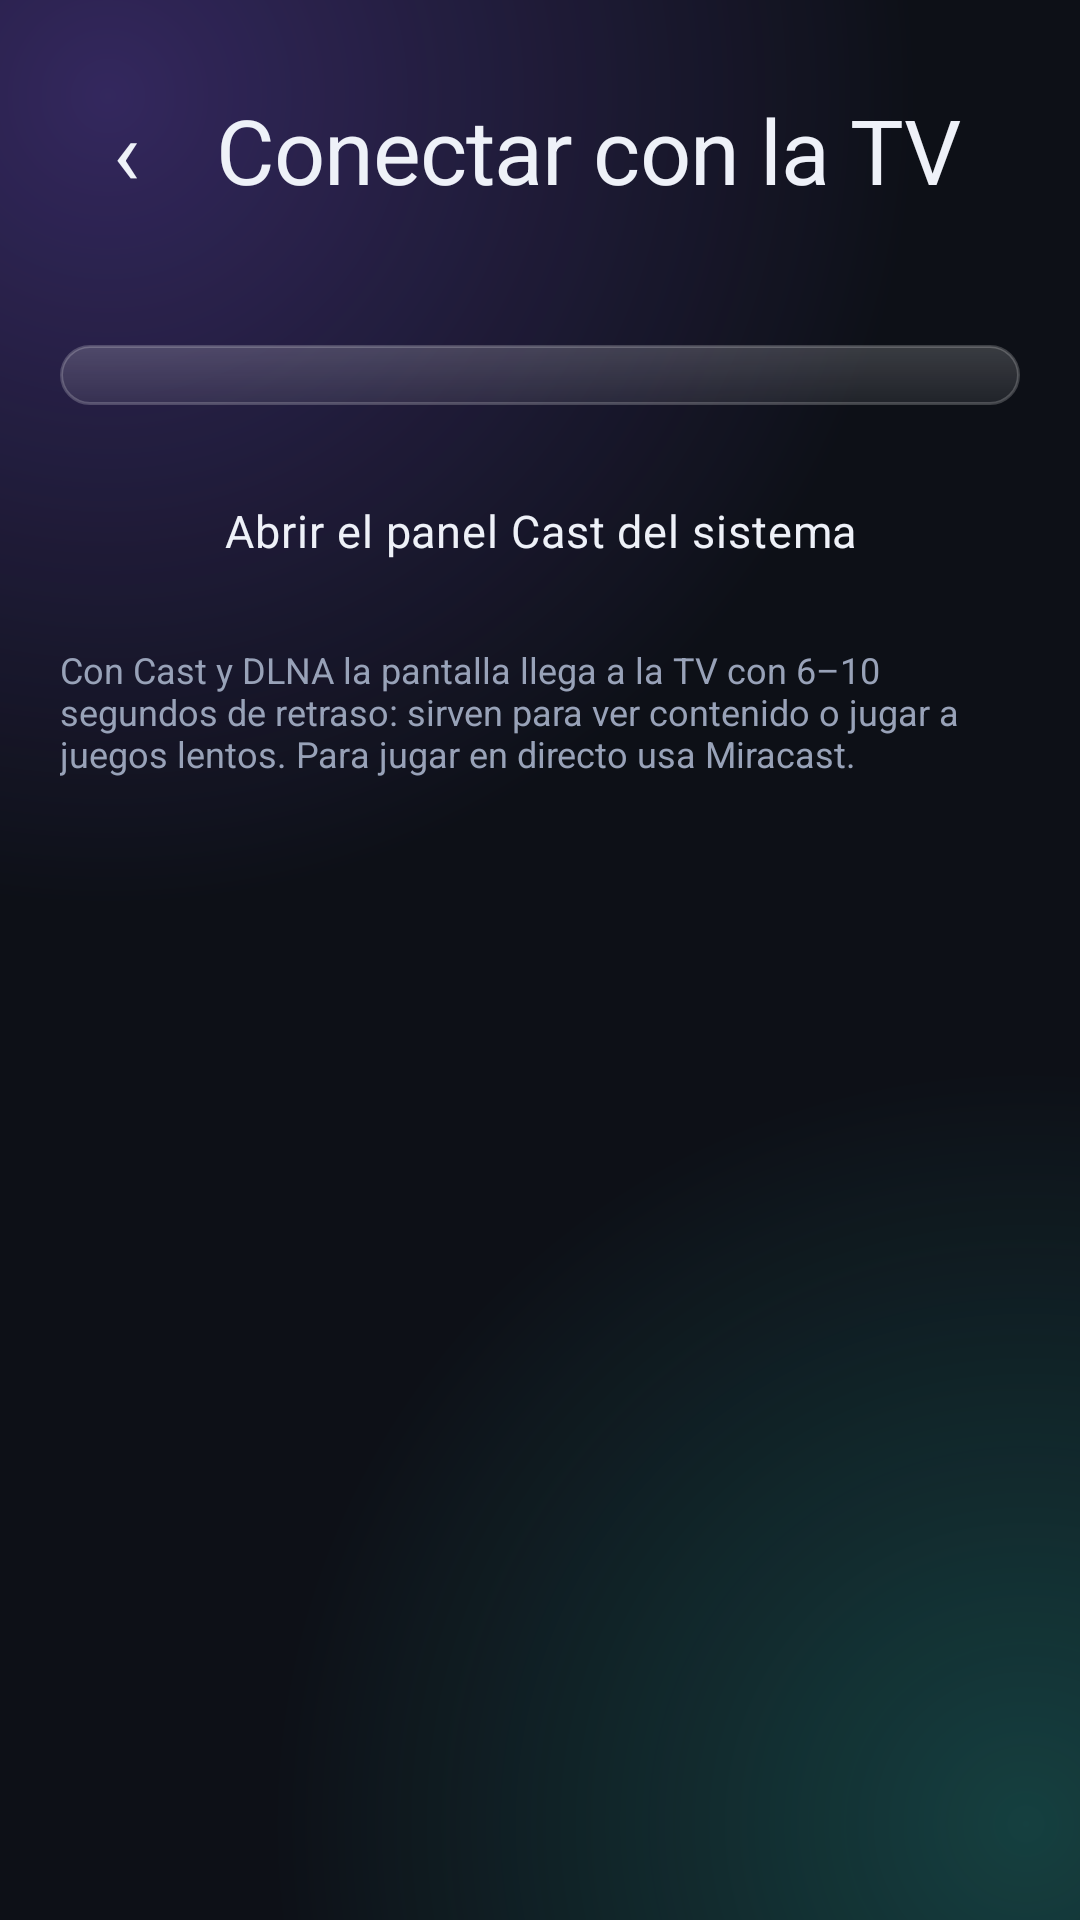

Here is an Android app screen rendered from its layout file. Give the layout XML and the strings, colors and styles it references.
<!-- AndroidManifest.xml: application theme Theme.GameCast -->
<!-- res/layout/activity_tv_connect.xml -->
<?xml version="1.0" encoding="utf-8"?>
<ScrollView xmlns:android="http://schemas.android.com/apk/res/android"
    android:id="@+id/root"
    android:layout_width="match_parent" android:layout_height="match_parent"
    android:clipToPadding="false" android:fillViewport="true">

    <LinearLayout
        android:layout_width="match_parent" android:layout_height="wrap_content"
        android:orientation="vertical" android:padding="20dp">

        <LinearLayout
            android:layout_width="match_parent" android:layout_height="wrap_content"
            android:layout_marginTop="8dp" android:gravity="center_vertical"
            android:orientation="horizontal">
            <TextView
                android:id="@+id/btnBack"
                android:layout_width="44dp" android:layout_height="44dp"
                android:contentDescription="@android:string/cancel"
                android:gravity="center" android:text="‹"
                android:textAppearance="@style/TextAppearance.GC.Display" />
            <TextView
                android:layout_width="wrap_content" android:layout_height="wrap_content"
                android:layout_marginStart="8dp" android:text="@string/tvc_title"
                android:textAppearance="@style/TextAppearance.GC.Display" />
        </LinearLayout>

        <TextView
            android:id="@+id/tvcStatus"
            android:layout_width="match_parent" android:layout_height="wrap_content"
            android:layout_marginTop="12dp"
            android:textAppearance="@style/TextAppearance.GC.Body" />

        
        <LinearLayout
            android:id="@+id/tvcList"
            android:layout_width="match_parent" android:layout_height="wrap_content"
            android:layout_marginTop="12dp"
            android:background="@drawable/bg_card" android:elevation="3dp"
            android:orientation="vertical" android:paddingVertical="10dp" />

        <TextView
            android:id="@+id/btnOpenCast"
            style="@style/GCButtonSecondary"
            android:layout_width="match_parent" android:layout_height="wrap_content"
            android:layout_marginTop="16dp" android:text="@string/tvc_btn_cast_panel" />

        <TextView
            android:layout_width="match_parent" android:layout_height="wrap_content"
            android:layout_marginTop="12dp" android:text="@string/tvc_stream_note"
            android:textAppearance="@style/TextAppearance.GC.Caption" />

        <TextView
            android:id="@+id/btnExpert"
            style="@style/GCButtonPrimary" android:tag="gc_primary"
            android:layout_width="match_parent" android:layout_height="wrap_content"
            android:layout_marginTop="16dp" android:text="@string/tvc_btn_expert"
            android:visibility="gone" />
    </LinearLayout>
</ScrollView>
<!-- resources referenced by this layout -->
<resources>
  <!-- drawable bg_card (drawable) -->
  <?xml version="1.0" encoding="utf-8"?>
  <shape xmlns:android="http://schemas.android.com/apk/res/android" android:shape="rectangle">
      <gradient android:angle="270" android:startColor="@color/gc_glass_top" android:endColor="@color/gc_glass_bottom" />
      <stroke android:width="1dp" android:color="@color/gc_glass_stroke" />
      <corners android:radius="24dp" />
  </shape>
  <string name="tvc_btn_cast_panel">Abrir el panel Cast del sistema</string>
  <string name="tvc_btn_expert">¿No aparece tu TV? Buscador experto</string>
  <string name="tvc_stream_note">Con Cast y DLNA la pantalla llega a la TV con 6–10 segundos de retraso: sirven para ver contenido o jugar a juegos lentos. Para jugar en directo usa Miracast.</string>
  <string name="tvc_title">Conectar con la TV</string>
  <style name="GCButtonPrimary" parent="GCButton">
          <item name="android:background">@drawable/bg_btn_primary</item>
      </style>
  <style name="GCButtonSecondary" parent="GCButton">
          <item name="android:background">@drawable/bg_btn_secondary</item>
          <item name="android:textAppearance">@style/TextAppearance.GC.ButtonSecondary</item>
          <item name="android:elevation">1dp</item>
      </style>
  <style name="TextAppearance.GC.Body" parent="TextAppearance.GC">
          <item name="android:textSize">14sp</item>
      </style>
  <style name="TextAppearance.GC.Caption" parent="TextAppearance.GC">
          <item name="android:textSize">12sp</item>
          <item name="android:textColor">@color/gc_text_muted</item>
      </style>
  <style name="TextAppearance.GC.Display" parent="TextAppearance.GC">
          <item name="android:fontFamily">sans-serif-medium</item>
          <item name="android:textSize">30sp</item>
          <item name="android:letterSpacing">-0.01</item>
      </style>
  <color name="gc_glass_top">#2EFFFFFF</color>
  <color name="gc_glass_bottom">#14FFFFFF</color>
  <color name="gc_glass_stroke">#33FFFFFF</color>
  <style name="GCButton">
          <item name="android:gravity">center</item>
          <item name="android:minHeight">52dp</item>
          <item name="android:paddingStart">20dp</item>
          <item name="android:paddingEnd">20dp</item>
          <item name="android:elevation">4dp</item>
          <item name="android:clickable">true</item>
          <item name="android:focusable">true</item>
          <item name="android:textAppearance">@style/TextAppearance.GC.Button</item>
      </style>
  <style name="TextAppearance.GC.ButtonSecondary" parent="TextAppearance.GC.Button">
          <item name="android:textColor">@color/btn_text_secondary</item>
      </style>
  <style name="TextAppearance.GC" parent="android:TextAppearance">
          <item name="android:fontFamily">sans-serif</item>
          <item name="android:textColor">@color/gc_text</item>
      </style>
  <color name="gc_text_muted">#FF98A2B8</color>
  <color name="gc_primary">#FF6C7CFF</color>
  <color name="white">#FFFFFFFF</color>
  <color name="gc_secondary">#FF2DD4BF</color>
  <color name="gc_surface">#FF171C27</color>
  <color name="gc_text">#FFEEF1F8</color>
  <color name="gc_danger">#FFFF5C7A</color>
  <color name="gc_bg">#FF0D1017</color>
  <style name="TextAppearance.GC.Button" parent="TextAppearance.GC">
          <item name="android:fontFamily">sans-serif-medium</item>
          <item name="android:textSize">15sp</item>
          <item name="android:letterSpacing">0.02</item>
          <item name="android:textColor">@color/btn_text</item>
      </style>
  <color name="gc_aurora_violet">#4D8A5CFF</color>
  <color name="gc_aurora_teal">#3D2DD4BF</color>
</resources>
